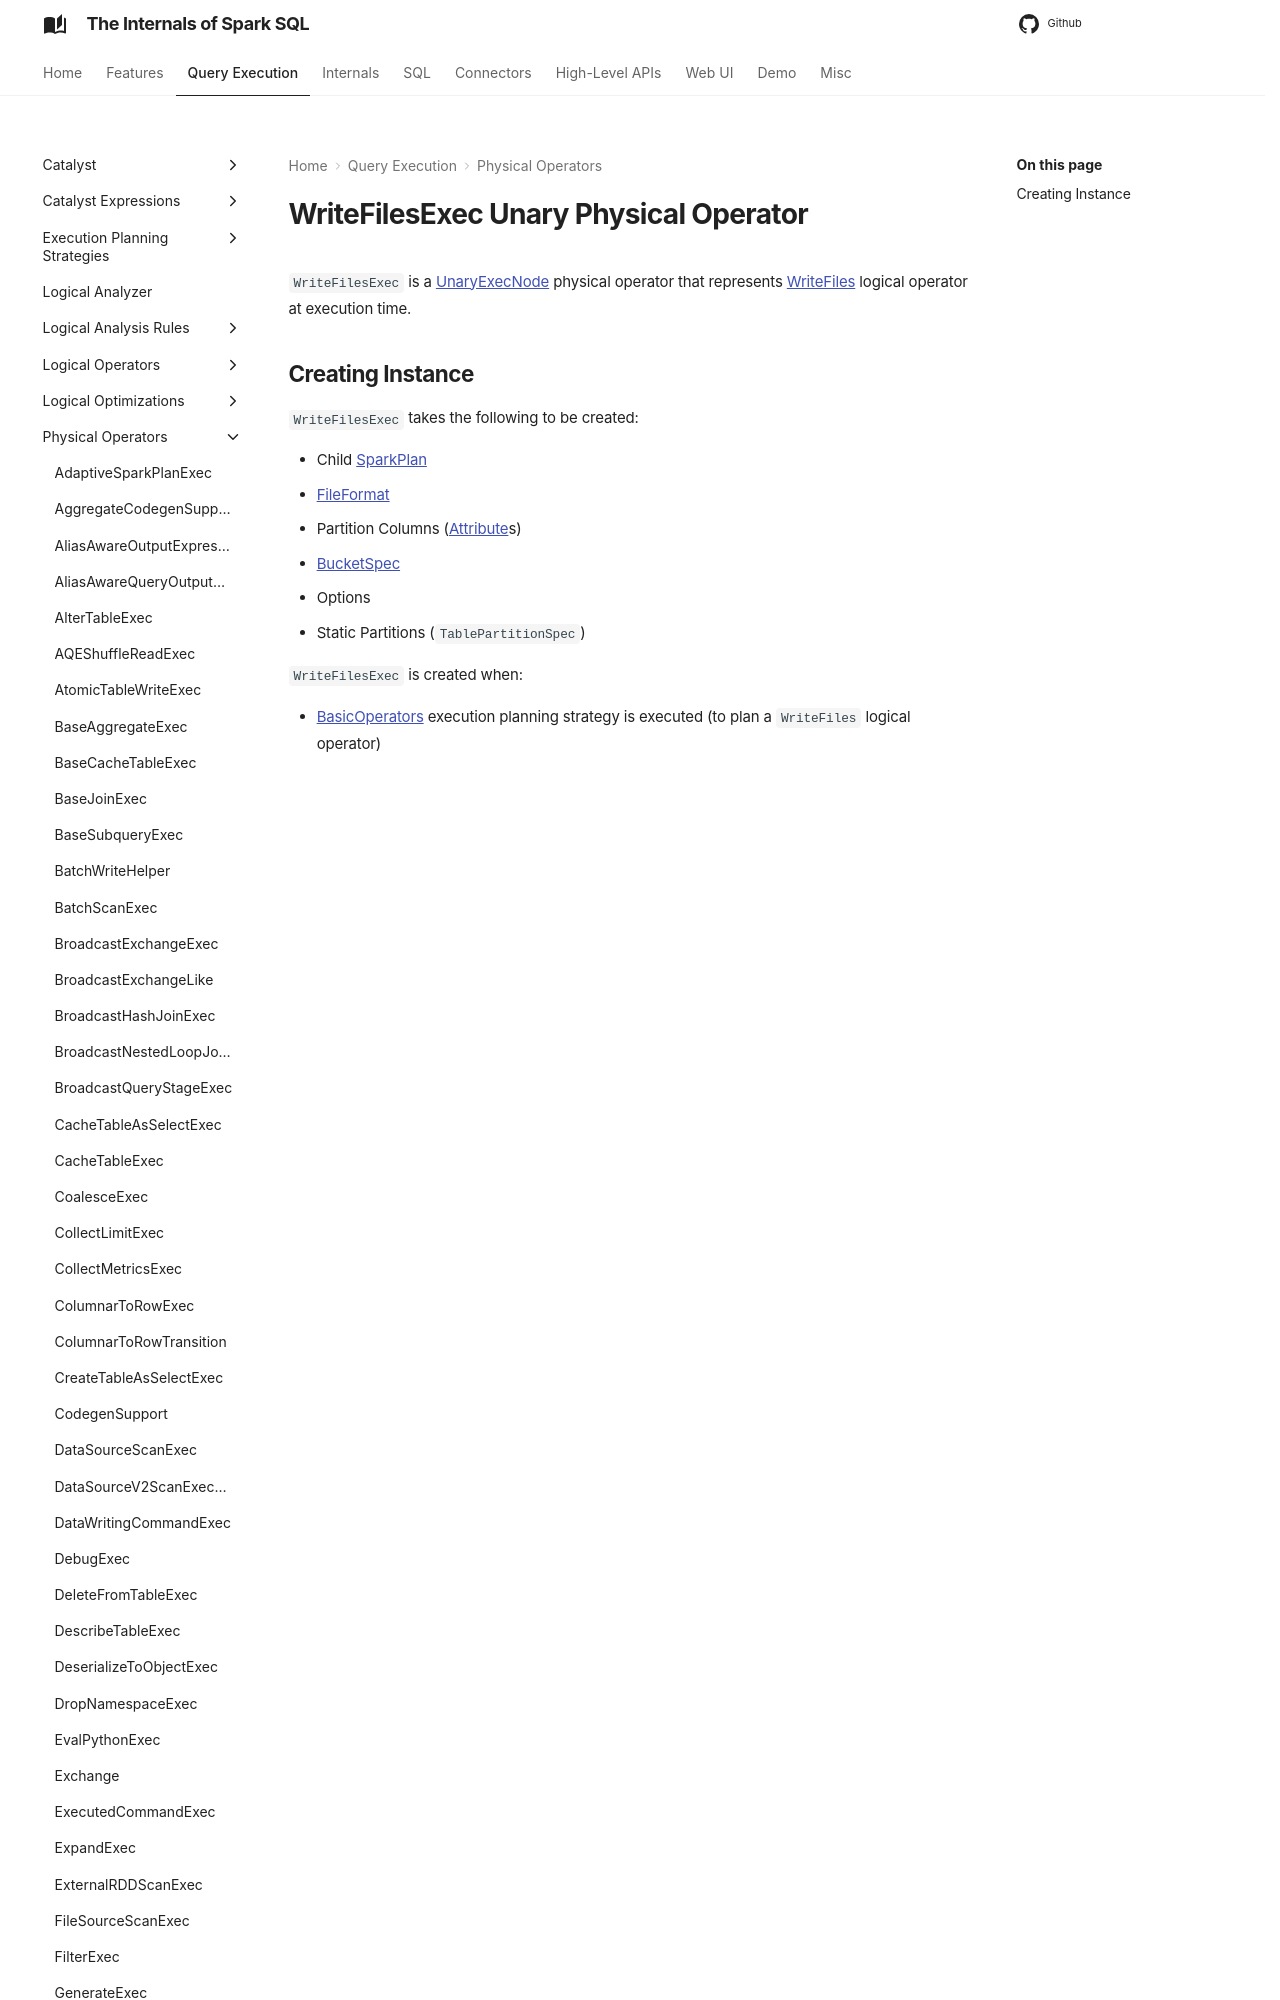

repository: japila-books/spark-sql-internals · page: physical-operators/WriteFilesExec/index.html · generator: mkdocs

---
title: WriteFilesExec
---

# WriteFilesExec Unary Physical Operator

`WriteFilesExec` is a [UnaryExecNode](UnaryExecNode.md) physical operator that represents [WriteFiles](../logical-operators/WriteFiles.md) logical operator at execution time.
